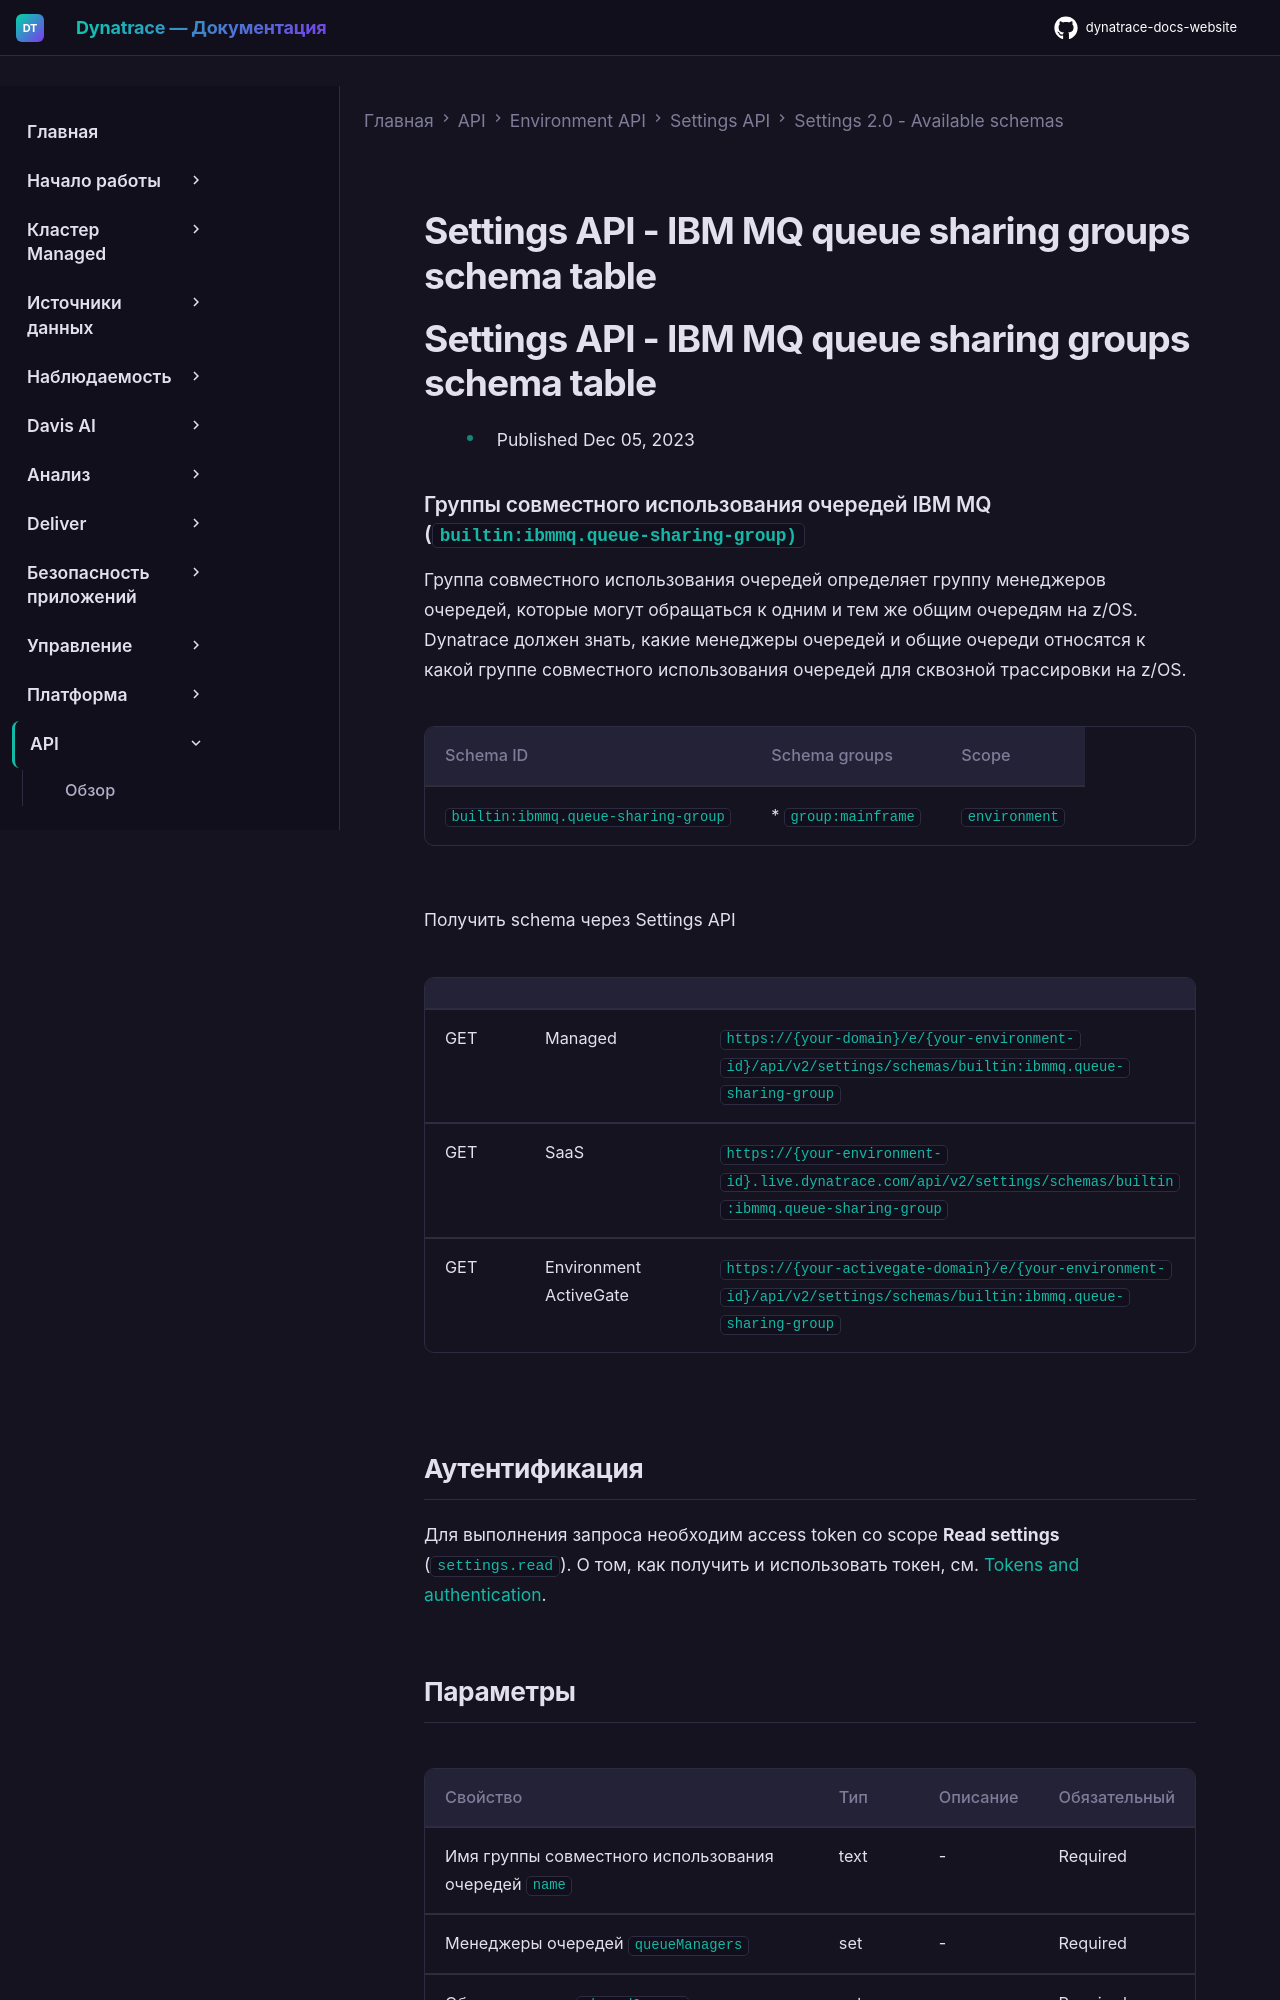

repository: Yerkebulan-Ardabayev/dynatrace-docs-website · page: managed-ru/dynatrace-api/environment-api/settings/schemas/builtin-ibmmq-queue-sharing-group/index.html · generator: mkdocs

---
title: Settings API - IBM MQ queue sharing groups schema table
source: https://docs.dynatrace.com/managed/dynatrace-api/environment-api/settings/schemas/builtin-ibmmq-queue-sharing-group
scraped: 2026-05-12T11:39:36.771316
---

# Settings API - IBM MQ queue sharing groups schema table

# Settings API - IBM MQ queue sharing groups schema table

* Published Dec 05, 2023

### Группы совместного использования очередей IBM MQ (`builtin:ibmmq.queue-sharing-group)`

Группа совместного использования очередей определяет группу менеджеров очередей, которые могут обращаться к одним и тем же общим очередям на z/OS. Dynatrace должен знать, какие менеджеры очередей и общие очереди относятся к какой группе совместного использования очередей для сквозной трассировки на z/OS.

| Schema ID | Schema groups | Scope |
| --- | --- | --- |
| `builtin:ibmmq.queue-sharing-group` | * `group:mainframe` | `environment` |

Получить schema через Settings API

|  |  |  |
| --- | --- | --- |
| GET | Managed | `https://{your-domain}/e/{your-environment-id}/api/v2/settings/schemas/builtin:ibmmq.queue-sharing-group` |
| GET | SaaS | `https://{your-environment-id}.live.dynatrace.com/api/v2/settings/schemas/builtin:ibmmq.queue-sharing-group` |
| GET | Environment ActiveGate | `https://{your-activegate-domain}/e/{your-environment-id}/api/v2/settings/schemas/builtin:ibmmq.queue-sharing-group` |

## Аутентификация

Для выполнения запроса необходим access token со scope **Read settings** (`settings.read`). О том, как получить и использовать токен, см. [Tokens and authentication](/managed/discover-dynatrace/references/dynatrace-api/basics/dynatrace-api-authentication).
